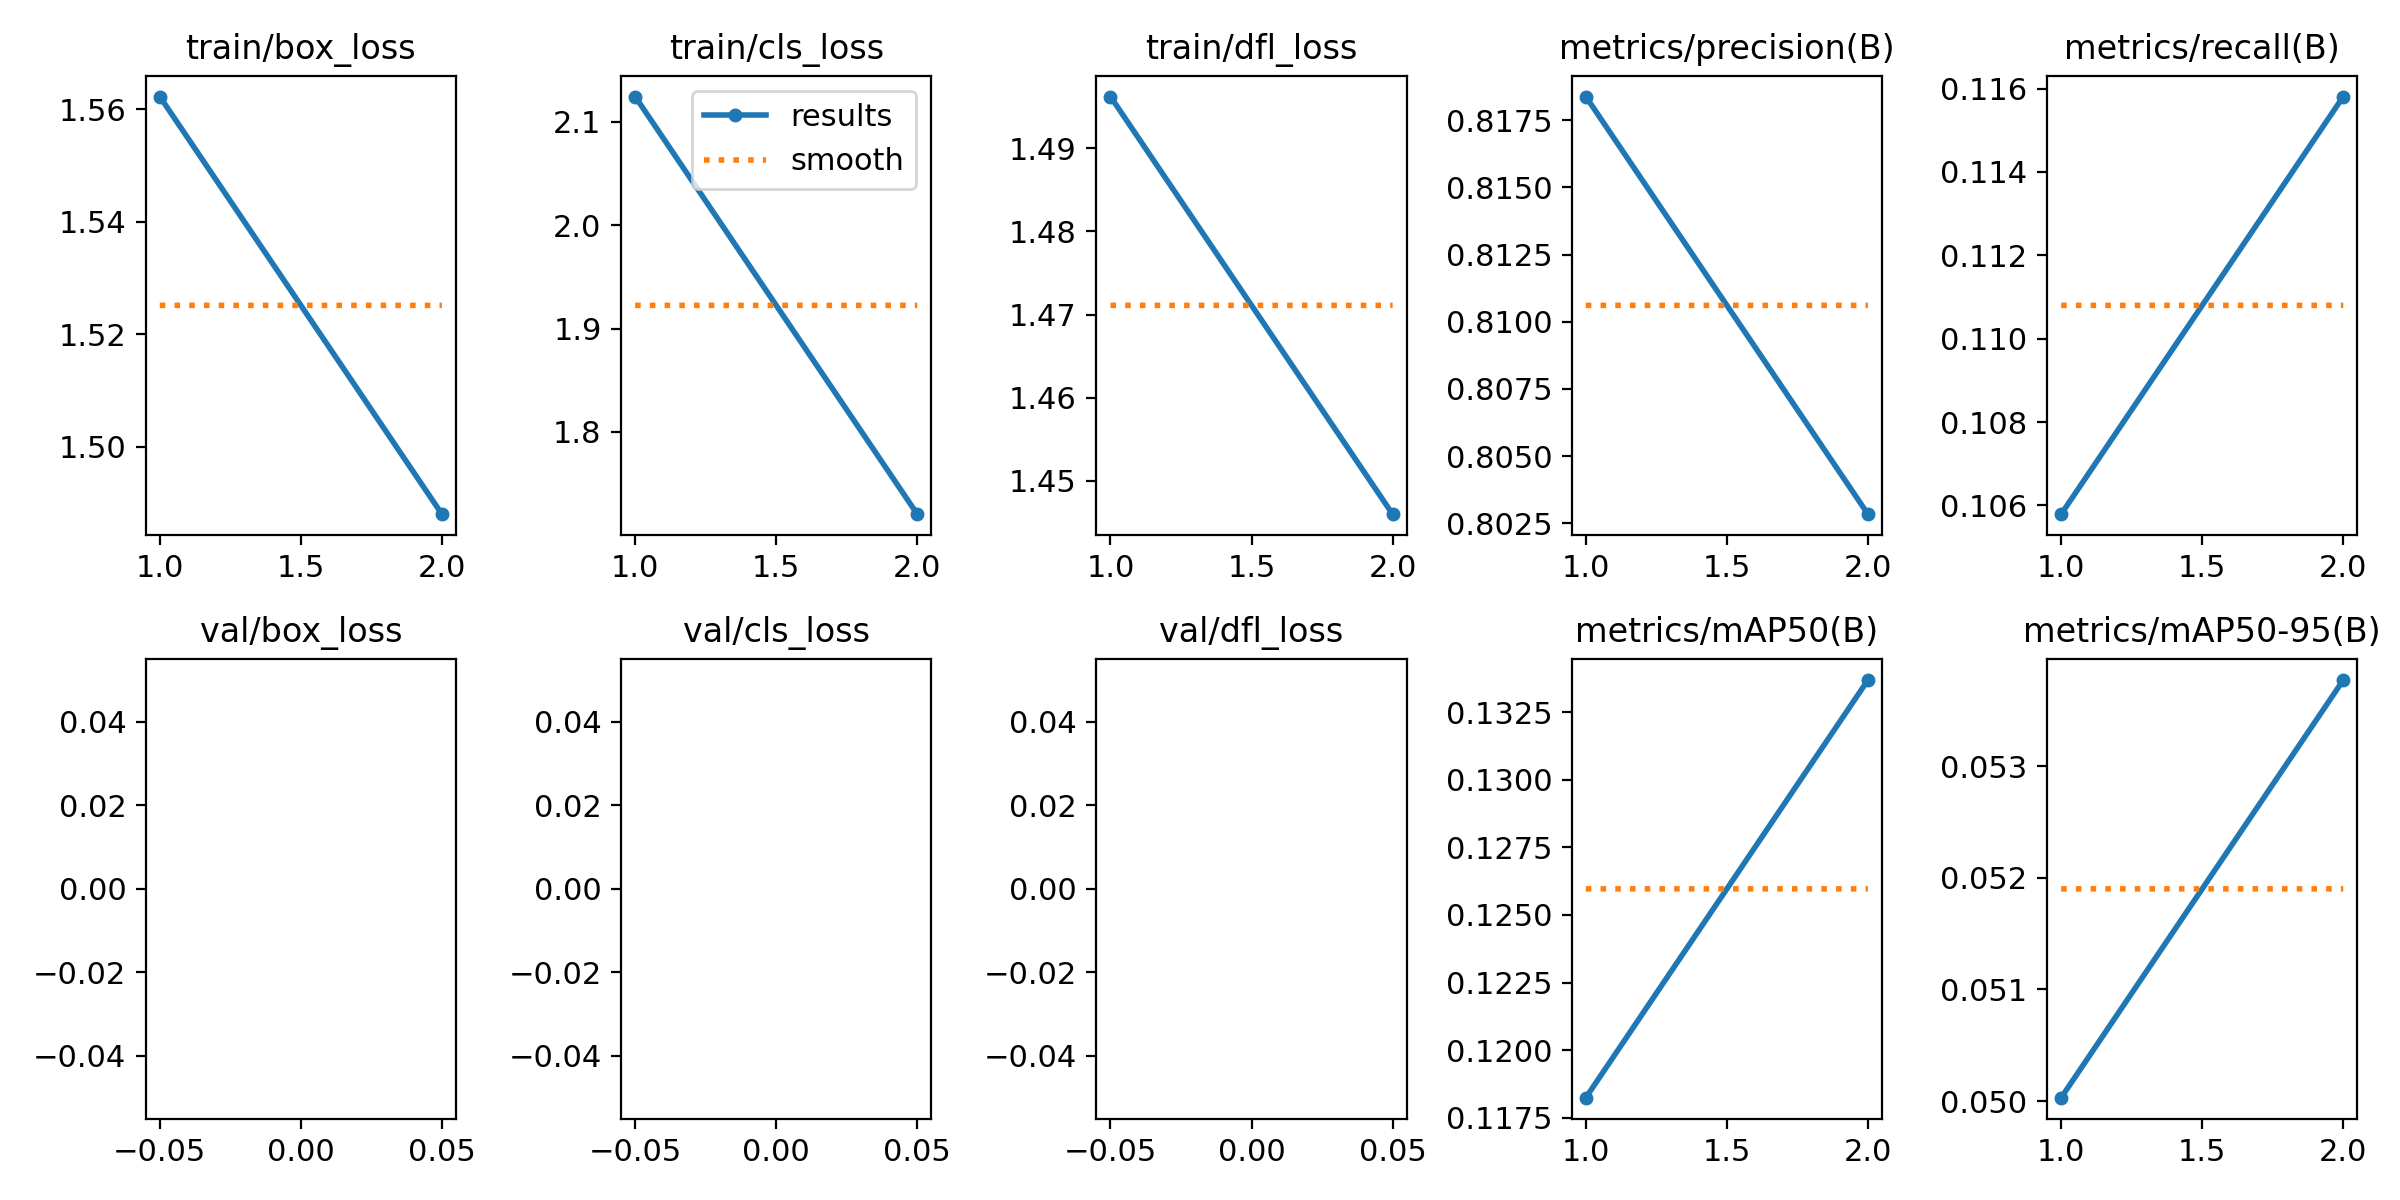

Values plotted in this chart, from the file beside it:
epoch, train/box_loss, train/cls_loss, train/dfl_loss, metrics/precision(B), metrics/recall(B), metrics/mAP50(B), metrics/mAP50-95(B), val/box_loss, val/cls_loss, val/dfl_loss, lr/pg0, lr/pg1, lr/pg2
1, 1.562, 2.124, 1.496, 0.8184, 0.1058, 0.1182, 0.05003, nan, nan, nan, 0.08019, 9.9541e-05, 9.9541e-05
2, 1.488, 1.72, 1.446, 0.8028, 0.1158, 0.1337, 0.05377, nan, nan, nan, 0.06019, 0.0001008, 0.0001008
